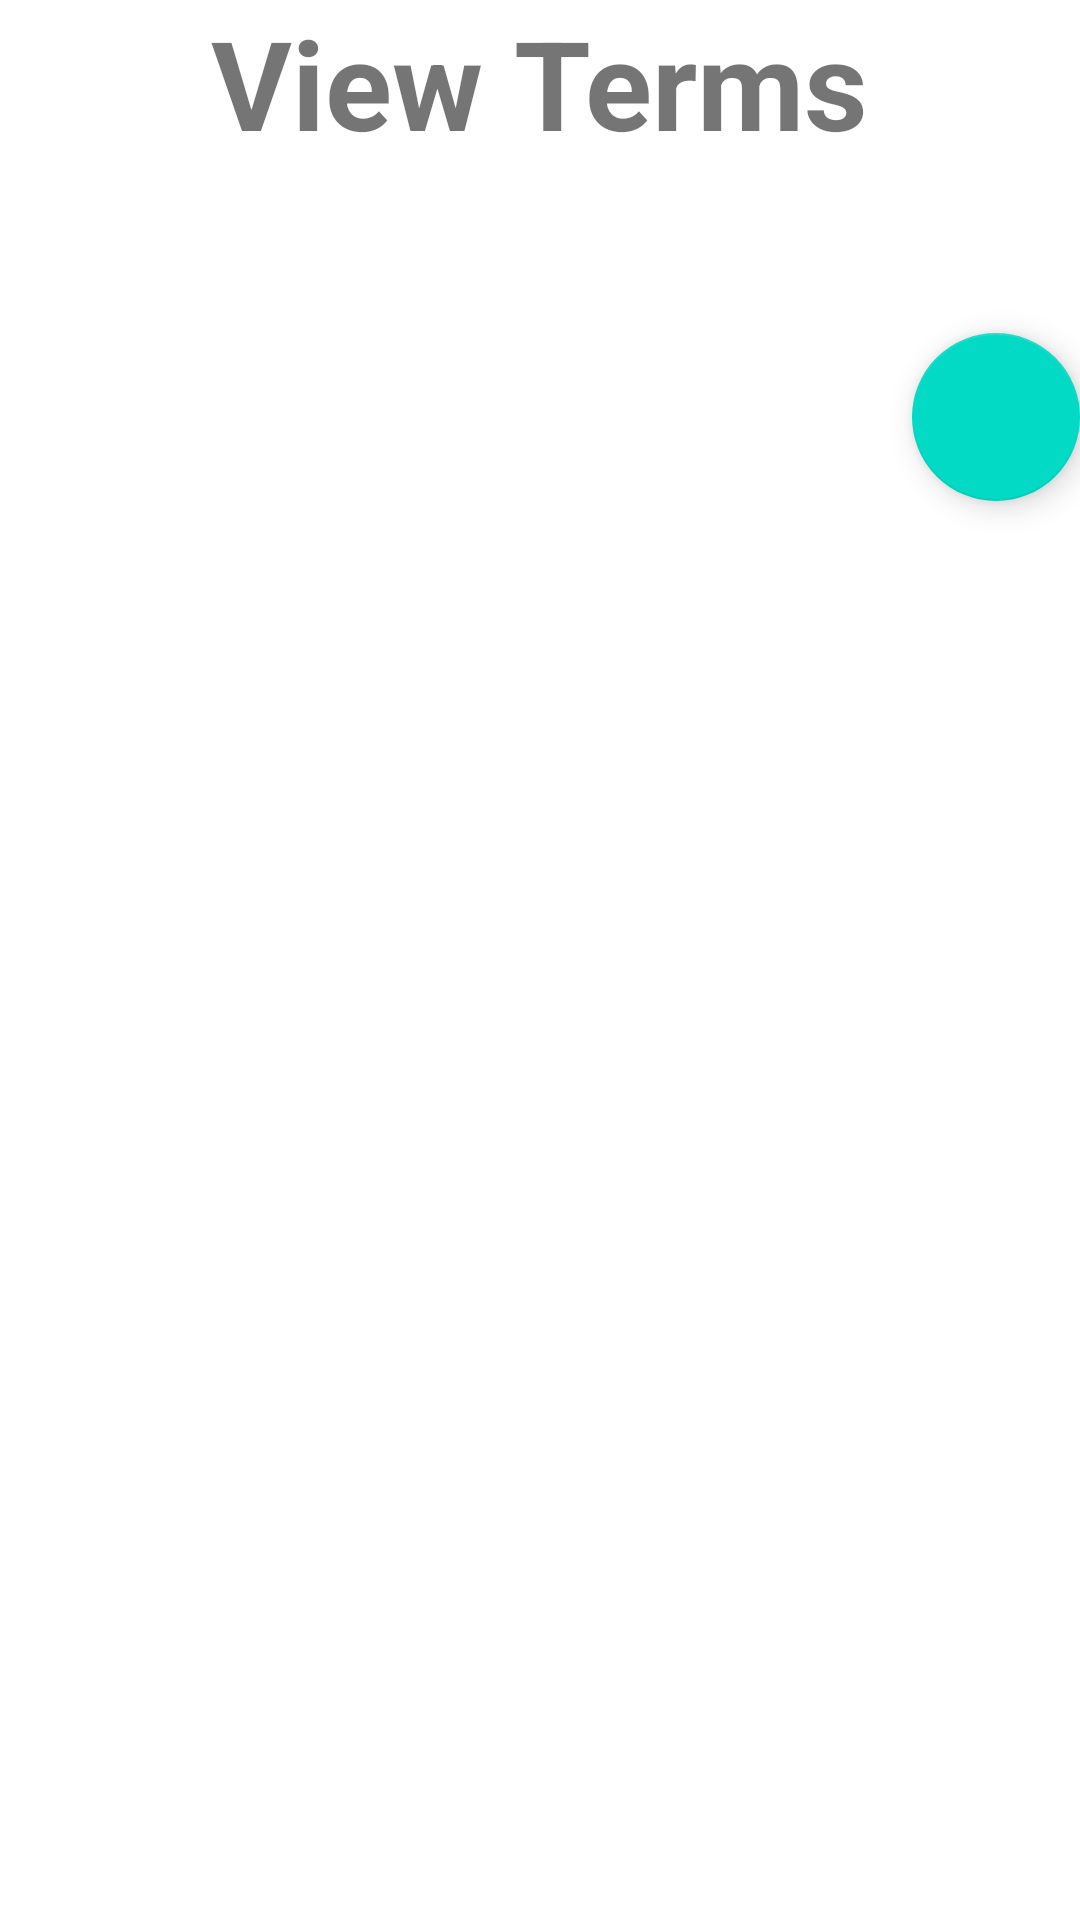

The Android layout XML behind this screen, and the referenced resources:
<!-- AndroidManifest.xml: application theme Theme.SchedulerMobileApp -->
<!-- res/layout/activity_term_list.xml -->
<?xml version="1.0" encoding="utf-8"?>
<LinearLayout xmlns:android="http://schemas.android.com/apk/res/android"
    xmlns:app="http://schemas.android.com/apk/res-auto"
    xmlns:tools="http://schemas.android.com/tools"
    android:layout_width="match_parent"
    android:layout_height="match_parent">

    <ScrollView
        android:layout_width="match_parent"
        android:layout_height="match_parent"
        android:fillViewport="true"
        app:layout_constraintBottom_toBottomOf="parent"
        app:layout_constraintTop_toTopOf="parent">

<LinearLayout
    android:layout_width="match_parent"
    android:layout_height="match_parent"
    android:orientation="vertical"
    tools:context=".UI.TermListActivity">

    <TextView
        android:id="@+id/ViewTermsLabel"
        android:layout_width="wrap_content"
        android:layout_height="wrap_content"
        android:text="View Terms"
        android:layout_gravity="center_horizontal"
        android:textSize="20pt"
        android:textStyle="bold"
        app:layout_constraintBottom_toBottomOf="parent"
        app:layout_constraintEnd_toEndOf="parent"
        app:layout_constraintStart_toStartOf="parent"
        app:layout_constraintTop_toTopOf="parent"
        app:layout_constraintVertical_bias="0.103" />

    <androidx.recyclerview.widget.RecyclerView
        android:id="@+id/recyclerview"
        android:layout_width="380dp"
        android:layout_height="wrap_content"
        android:layout_marginStart="12dp"
        android:layout_marginTop="16dp"
        android:layout_marginEnd="12dp"
        android:padding="20dp"
        app:layout_constraintEnd_toEndOf="parent"
        app:layout_constraintHorizontal_bias="0.52"
        app:layout_constraintStart_toStartOf="parent"
        app:layout_constraintTop_toBottomOf="@+id/ViewTermsLabel" />

    <com.google.android.material.floatingactionbutton.FloatingActionButton
        android:id="@+id/addFloatingActionButton"
        android:layout_width="wrap_content"
        android:layout_height="wrap_content"
        android:clickable="true"
        android:layout_gravity="right"
        android:onClick="toEditTermAddCourse"
        app:layout_constraintBottom_toBottomOf="parent"
        app:layout_constraintEnd_toEndOf="parent"
        app:layout_constraintHorizontal_bias="0.856"
        app:layout_constraintStart_toStartOf="parent"
        app:layout_constraintTop_toTopOf="parent"
        app:layout_constraintVertical_bias="0.905"
        app:srcCompat="@drawable/ic_add_foreground" />

</LinearLayout>
    </ScrollView>
</LinearLayout>
<!-- resources referenced by this layout -->
<resources>
  <style name="Theme.SchedulerMobileApp" parent="Theme.MaterialComponents.DayNight.DarkActionBar">
          
          <item name="colorPrimary">@color/purple_500</item>
          <item name="colorPrimaryVariant">@color/purple_700</item>
          <item name="colorOnPrimary">@color/white</item>
          
          <item name="colorSecondary">@color/teal_200</item>
          <item name="colorSecondaryVariant">@color/teal_700</item>
          <item name="colorOnSecondary">@color/black</item>
          
          <item name="android:statusBarColor" tools:targetApi="l">?attr/colorPrimaryVariant</item>
          
      </style>
  <!-- not gathered from this repository: default colours our renderer supplied (Android Studio template values) -->
  <color name="purple_500">#FF6200EE</color>
  <color name="purple_700">#FF3700B3</color>
  <color name="teal_200">#FF03DAC5</color>
  <color name="teal_700">#FF018786</color>
  <color name="black">#FF000000</color>
  <color name="white">#FFFFFFFF</color>
</resources>
